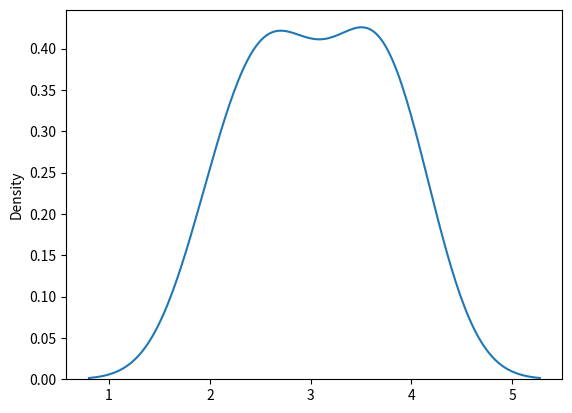

The matplotlib source for this figure:
# used to describe probability where every event has equal chances of occurring.
# it has three parameters
# a = lower bound - default value = 0.0
# a = upper bound - default value = 1.0
# size = the shape of returned array.

from numpy import random
import matplotlib.pyplot as plt
import seaborn as sns

arr1 = random.uniform(2, 4, size=10)         # returned values are between 2 & 4
print(arr1)
sns.distplot(arr1, hist=False)
plt.show()
